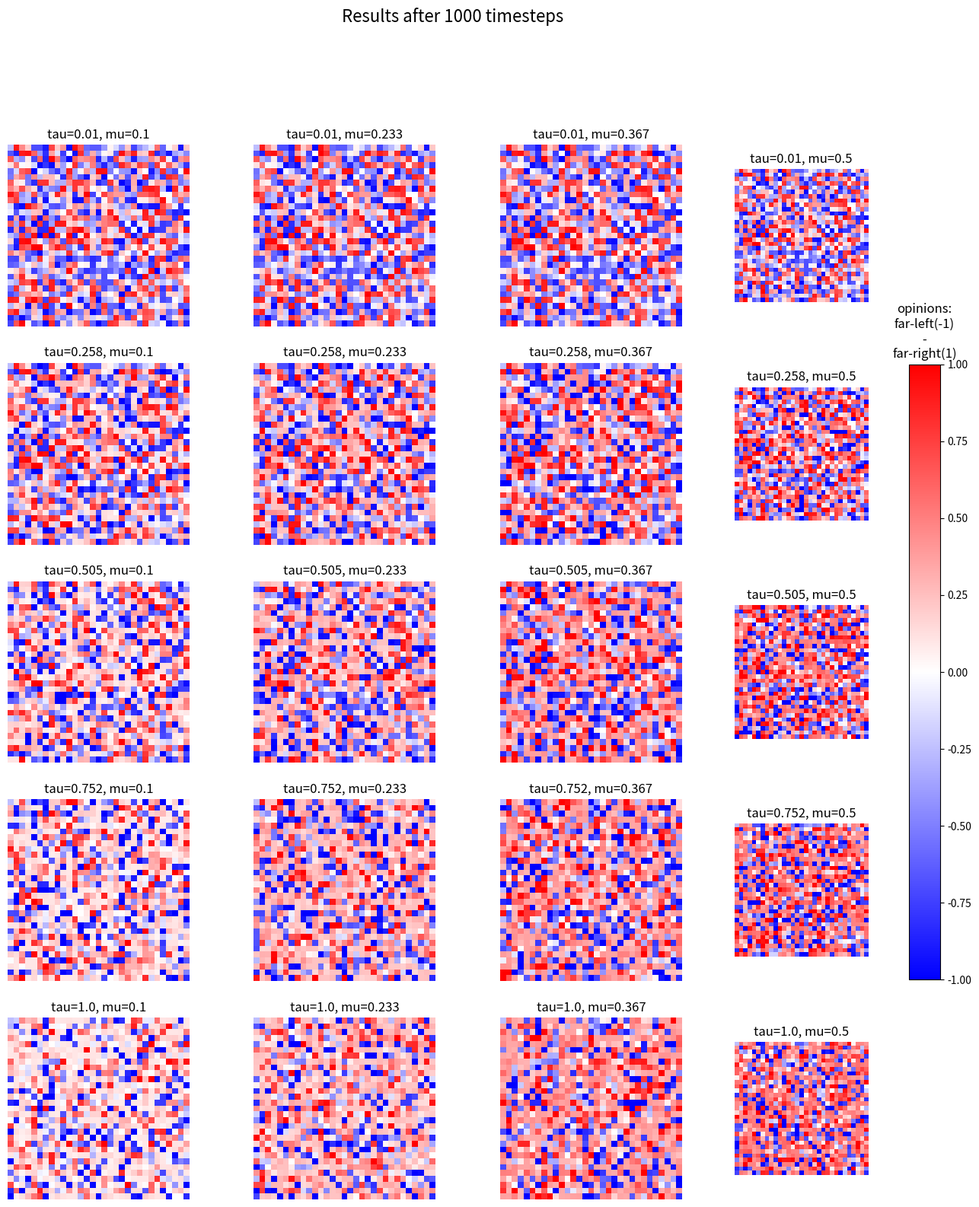

This chart was generated by the following Python code:
import numpy as np
import matplotlib.pyplot as plt
import matplotlib.animation as animation
import random
import math
from datetime import datetime
from matplotlib.cm import ScalarMappable

# ================= #
# define parameters #
# ================= #

n = 1000 # number of agents
t = 1000 # number of timesteps
t_init = t
taus = np.linspace(0.01, 1, num=5) # threshold > 0
mus = np.linspace(0.1, 0.5, num=4) # adjustment parameter 0 < µ ≤ 0.5
show_logs = False # whether additional log messages should be displayed
show_animation = False # whether the grid updates should be animated
update_interval = 5 # update interval in ms (only relevant if show_animation is true)
save_endresult = True # whether to store graphical representation of endresult (or endresults for each combination of tau and mu) as image

def log(message):
    if show_logs: print(message)

def initialize_grid(n,lo,hi):
    """Initializes a grid of agents.

    ### Parameters
    n: number of agents. Will be approximated if square root of n is not whole number, as a whole quadratic grid will always be filled.
    lo: lower boundary for initial opinion.
    hi: upper boundary for initial opinion.

    """
    dim = math.isqrt(n)

    # use seed to get same grid for each fn call if input params not modified
    np.random.seed(42)
    return np.random.uniform(lo, hi, size=(dim, dim))


def get_random_agent(n):
    x,y = random.sample(range(0, math.isqrt(n)), 2)
    return (x,y)


def adjust_opinions(mu, opinion1, opinion2):
    adj1 = opinion1 + mu * (opinion2-opinion1)
    adj2 = opinion2 + mu * (opinion1-opinion2)
    return adj1, adj2


def update_grid(grid, img, tau, mu, ax):
    global t
    log(f'timesteps left: {t}')
    
    # 1. pick two agents at random
    x1, y1 = get_random_agent(n)
    x2, y2 = get_random_agent(n)
    log(f'agent 1 ({x1},{y1}): {grid[x1][y1]}')
    log(f'agent 2 ({x2},{y2}): {grid[x2][y2]}')

    # 2. compare opinions
    difference = abs(grid[x1][y1] - grid[x2][y2])
    log(f'opinion difference: {difference}')

    # 3. (check if difference is smaller than threshold)
    #    (check number of timestamps)
    if (difference <= tau) and (t >= 0) and(not((x1 == x2) and (y1 == y2))):
        # 4. adjust opinions 
        grid[x1][y1], grid[x2][y2] = adjust_opinions(grid[x1][y1],grid[x2][y2], mu) 
        log('adjusted opinions:')
        log(f'{grid[x1][y1]}|{grid[x2][y2]}')


    # update data
    t =  t - 1

    if t == 0 and save_endresult:
        save_gridimg(grid, img, tau, mu, ax)
        

def save_gridimg(grid, img, tau, mu, ax):
    print('\nsaving figure')
    print(f't: {t}')
    print(f'tau: {tau}')
    print(f'mu: {mu}\n')

    img.set_data(grid)

    ax.set_title(f'tau={round(tau, 3)}, mu={round(mu, 3)}')

    #filename = f't-init{t_init}_t-curr{t}_tau{str(round(tau, 2)).replace(".", "_")}_mu{str(round(mu, 2)).replace(".", "_")}__{datetime.now().strftime("%Y-%m-%d_%H_%M_%S")}'
    #plt.savefig(filename)

def draw_grid(frameNum, img, grid, tau, mu):
    # TODO: figure out how to make drawing independent of update
    update_grid(grid, img, tau, mu)
    img.set_data(grid)
    grid[:] = grid[:]
    return img

def main():
    print("start opinion dynamics model....")
    global t# TODO: learn about variable scopes in Python, rewrite this mess - pass less variables around like crazy

    # create "grid of grids" - each cell will contain CA for particular combination of tau and mu
    # note: extra column for colorbar (legend)
    fig, axs = plt.subplots(len(taus), len(mus), figsize=(16, 18))
    
    # initialize grid with n agents
    grid = initialize_grid(n, -1, 1)

    for row, tau in enumerate(taus):
        for col, mu in enumerate(mus):
            t = t_init
            print(f't reset to {t}')
            #reset grid
            grid = initialize_grid(n, -1, 1)
            ax = axs[row, col]
            ax.set_axis_off() # axis labels are not interesting, hide them
            img = ax.imshow(grid, interpolation='nearest', cmap="bwr")

            if show_animation:
                anim = animation.FuncAnimation(fig, draw_grid, fargs=(img, grid, tau, mu, ax),
                                        frames=60,
                                        interval=update_interval)
            else:
                while t > 0:
                    update_grid(grid, img, tau, mu, ax)
                img.set_data(grid)
    
    norm = plt.Normalize(-1, 1)
    cmap = plt.get_cmap("bwr")
    sm =  ScalarMappable(norm=norm, cmap=cmap)
    sm.set_array([])
    cbar = fig.colorbar(sm, ax=axs[:, len(mus) - 1], location='right', pad=0.2)
    cbar.ax.set_title("opinions:\nfar-left(-1)\n-\nfar-right(1)")

    fig.suptitle(f'Results after {t_init} timesteps', fontsize=16)
    plt.savefig(f'results_{t_init}_timesteps_{datetime.now().strftime("%Y-%m-%d_%H_%M_%S")}')
    plt.show()


if __name__ == "__main__":
    main()
